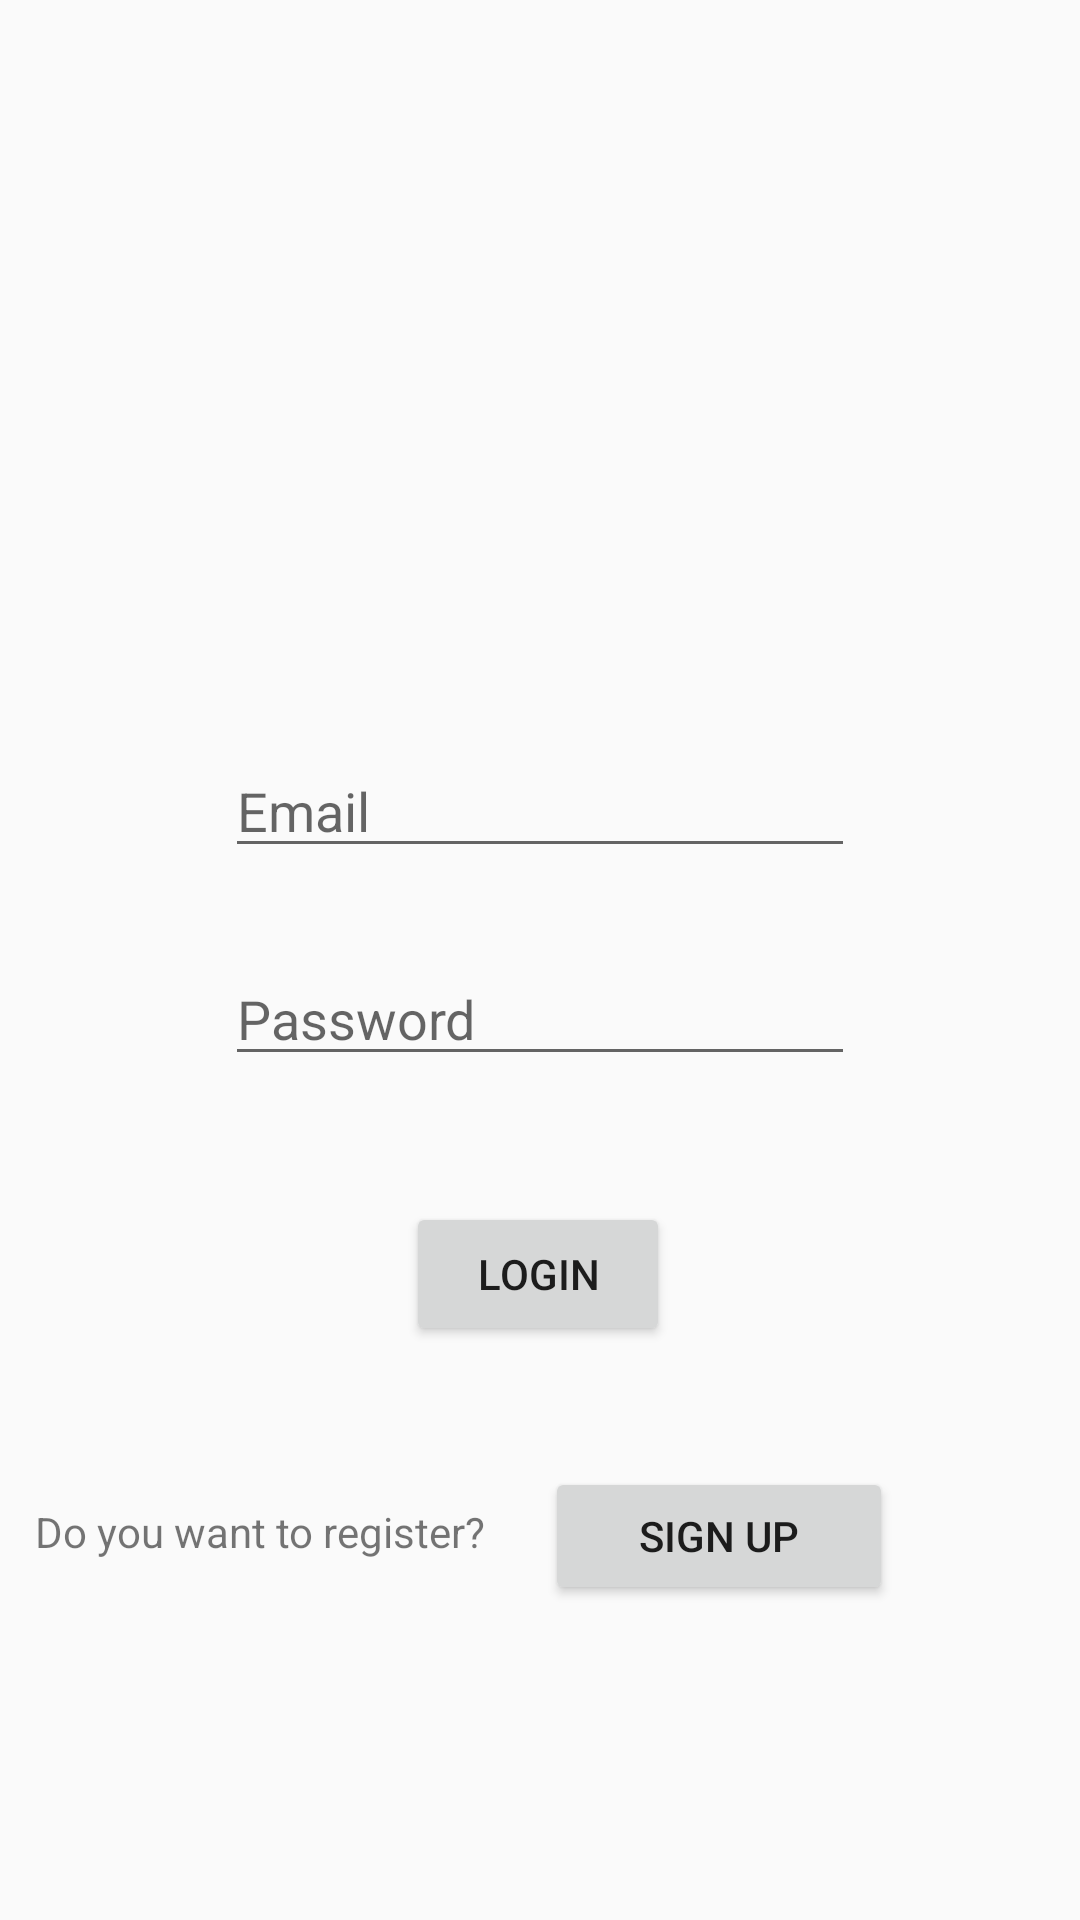

Write the Android layout XML for this screen, with the resource values it uses.
<!-- AndroidManifest.xml: application theme AppTheme -->
<!-- res/layout/fragment_login.xml -->
<?xml version="1.0" encoding="utf-8"?>
<androidx.constraintlayout.widget.ConstraintLayout xmlns:android="http://schemas.android.com/apk/res/android"
    xmlns:app="http://schemas.android.com/apk/res-auto"
    xmlns:tools="http://schemas.android.com/tools"
    android:layout_width="match_parent"
    android:layout_height="match_parent">


    <ImageView
        android:id="@+id/food_order_logo"
        android:layout_width="wrap_content"
        android:layout_height="wrap_content"
        android:layout_marginTop="140dp"
        app:layout_constraintEnd_toEndOf="parent"
        app:layout_constraintHorizontal_bias="0.498"
        app:layout_constraintStart_toStartOf="parent"
        app:layout_constraintTop_toTopOf="parent"
        app:srcCompat="@drawable/ic_launcher_background" />

    <EditText
        android:id="@+id/login_email"
        android:layout_width="wrap_content"
        android:layout_height="wrap_content"
        android:layout_marginTop="108dp"
        android:ems="10"
        android:hint="@string/prompt_email"
        android:inputType="textEmailAddress"
        app:layout_constraintEnd_toEndOf="parent"
        app:layout_constraintStart_toStartOf="parent"
        app:layout_constraintTop_toBottomOf="@+id/food_order_logo" />

    <EditText
        android:id="@+id/login_password"
        android:layout_width="wrap_content"
        android:layout_height="wrap_content"
        android:layout_marginTop="28dp"
        android:ems="10"
        android:hint="@string/login_password"
        android:inputType="textPassword"
        app:layout_constraintEnd_toEndOf="parent"
        app:layout_constraintStart_toStartOf="parent"
        app:layout_constraintTop_toBottomOf="@+id/login_email" />

    <androidx.constraintlayout.widget.ConstraintLayout
        android:id="@+id/constraintLayout"
        android:layout_width="337dp"
        android:layout_height="94dp"
        android:layout_marginBottom="4dp"
        android:orientation="vertical"
        app:layout_constraintBottom_toBottomOf="parent"
        app:layout_constraintEnd_toEndOf="parent"
        app:layout_constraintStart_toStartOf="parent"
        app:layout_constraintTop_toBottomOf="@+id/login_password"
        app:layout_constraintVertical_bias="0.711">

        <TextView
            android:id="@+id/sign_up_text"
            android:layout_width="170dp"
            android:layout_height="82dp"
            android:layout_marginEnd="40dp"
            android:text="@string/please_sign_up"
            app:layout_constraintBottom_toBottomOf="parent"
            app:layout_constraintEnd_toStartOf="@id/sign_up_button"
            app:layout_constraintLeft_toLeftOf="parent"
            app:layout_constraintRight_toRightOf="parent" />

        <Button
            android:id="@+id/sign_up_button"
            android:layout_width="116dp"
            android:layout_height="46dp"
            android:text="@string/sign_up_button"
            app:layout_constraintBottom_toBottomOf="parent"
            app:layout_constraintLeft_toLeftOf="parent"
            app:layout_constraintRight_toRightOf="parent"
            app:layout_constraintStart_toEndOf="@id/sign_up_text"
            app:layout_constraintTop_toTopOf="parent"
            app:layout_constraintVertical_bias="0.0" />
    </androidx.constraintlayout.widget.ConstraintLayout>

    <Button
        android:id="@+id/login_button"
        android:layout_width="wrap_content"
        android:layout_height="wrap_content"
        android:layout_marginBottom="28dp"
        android:text="@string/login_button"
        app:layout_constraintBottom_toTopOf="@+id/constraintLayout"
        app:layout_constraintEnd_toEndOf="parent"
        app:layout_constraintHorizontal_bias="0.498"
        app:layout_constraintStart_toStartOf="parent"
        app:layout_constraintTop_toBottomOf="@+id/login_password"
        app:layout_constraintVertical_bias="0.772" />

</androidx.constraintlayout.widget.ConstraintLayout>
<!-- resources referenced by this layout -->
<resources>
  <string name="login_button">Login</string>
  <string name="login_password">Password</string>
  <string name="please_sign_up">Do you want to register?</string>
  <string name="prompt_email">Email</string>
  <string name="sign_up_button">Sign Up</string>
  <style name="AppTheme" parent="Theme.AppCompat.Light.DarkActionBar">
          
          <item name="colorPrimary">@color/colorPrimary</item>
          <item name="colorPrimaryDark">@color/colorPrimaryDark</item>
          <item name="colorAccent">@color/colorAccent</item>
      </style>
  <!-- not gathered from this repository: default colours our renderer supplied (Android Studio template values) -->
  <color name="colorPrimary">#FF6200EE</color>
  <color name="colorPrimaryDark">#FF3700B3</color>
  <color name="colorAccent">#FF03DAC5</color>
</resources>
